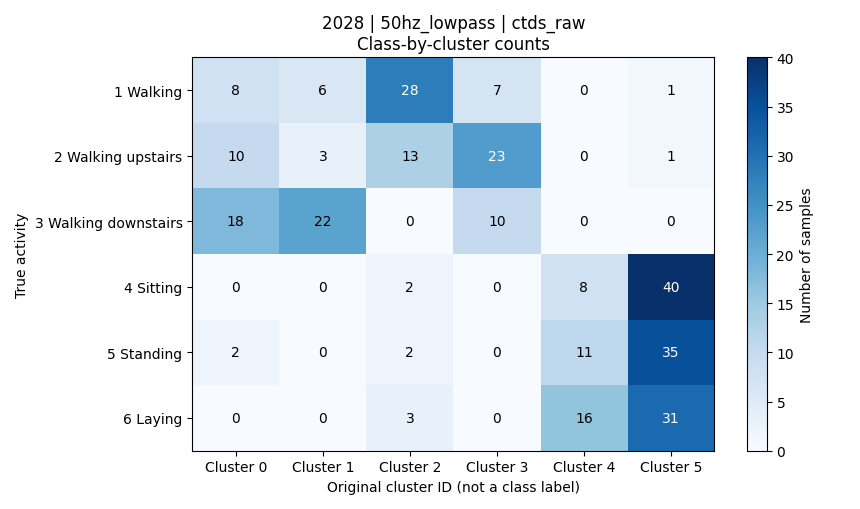

The table this chart was drawn from, first rows:
activity, activity_name, cluster_0, cluster_1, cluster_2, cluster_3, cluster_4, cluster_5, total
1, 平地走路, 8, 6, 28, 7, 0, 1, 50
2, 上楼, 10, 3, 13, 23, 0, 1, 50
3, 下楼, 18, 22, 0, 10, 0, 0, 50
4, 坐着, 0, 0, 2, 0, 8, 40, 50
5, 站着, 2, 0, 2, 0, 11, 35, 50
6, 躺着, 0, 0, 3, 0, 16, 31, 50
